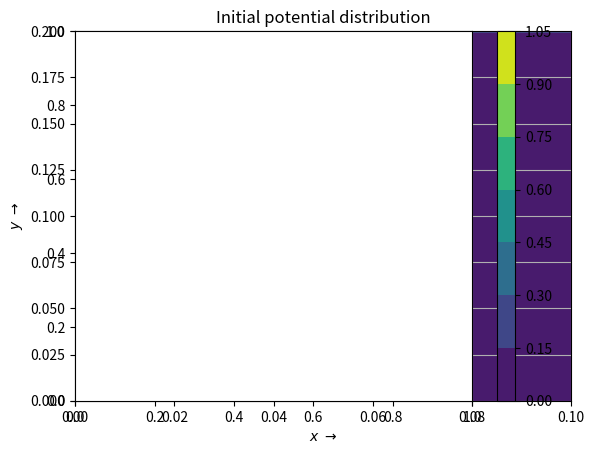

Generate this figure with matplotlib: (Note: this script raises an exception after producing the figure.)
"""
-----------------------------------------------
EE2703: Applied Programming Lab (Jan-May 2020)

Assignment: Final Exam
Name: Akilesh Kannan
Roll no.: EE18B122
-----------------------------------------------
"""

# imports
import sys
from scipy.linalg import lstsq
import numpy as np
import matplotlib.pyplot as plt
import matplotlib
matplotlib.rcParams['axes.formatter.useoffset'] = False

# Define constants in SI units, wherever applicable
Lx = 0.1                # width of tank
Ly = 0.2                # height of tank
Eo = 8.85e-12           # permittivity of free space
Er = 2                  # dielectric constant of water

def findExpFit(errors, iterations, printFit=False):
    '''
    Find LSTSQ Fit (exponential) for
    x = iteration, y = error

                   Bx
            y = A.e
              (or)
    log(y) = log(A) + Bx


    Input
    -----
    errors: list/numpy 1d array
        error vector
    iterations: list/numpy 1d array
        iteration vector

    Output
    ------
    fit: numpy 1d array
        coefficients A, B
    estimate: numpy 1d array
        estimated y values

    '''
    # get number of x-values
    nRows = len(errors)

    # initialise coeffMatrix and constMatrix
    coeffMatrix = np.zeros((nRows,2), dtype=float)
    constMatrix = np.zeros_like(errors)

    # coeffMatrix = [1, iterations]
    coeffMatrix[:,0] = 1
    coeffMatrix[:,1] = iterations

    # constMatrix = log(errors)
    constMatrix = np.log(errors)

    # fit
    fit = lstsq(coeffMatrix, constMatrix)[0]

    # debug statements
    if printFit==True:
        print("LSTSQ Fit parameters")
        print("--------------------")
        print("logA =", fit[0])
        print("B =", fit[1])

    estimate = coeffMatrix@fit
    return fit, estimate

def solve(M, N, step, k, accuracy, No, plotAll=False):
    '''
    Function to solve Laplace's Equation
    in the tank.

    Assumes that top of tank is at 1V.

    Input
    -----
    M: int
        number of nodes along X-axis, including
        boundary nodes
    N: int
        number of nodes along Y-axis, including
        boundary nodes
    step: float
        distance between nodes (assumed same for
        X- and Y- axes)
    k: int
        index corresponding to height h
    accuracy: float
        desired accuracy
    No: int
        maximum number of iterations
    plotAll: bool
        switch to plot data
        True - plot data
        False - no plotting

    Output
    ------
    phi: 2d numpy array (MxN)
        array of solved potentials
    N: int
        number of iterations carried out
    err: 1d numpy array
        error vector

    '''

    # initialise potentials to 0 everywhere, except at top plate
    # potential at top = 1V
    phi = np.zeros((N, M), dtype=float)
    phi[-1, :] = 1.0

    # create meshgrid for plotting potential distribution and for later
    # calculation of Electric field
    x = np.linspace(0, Lx, M, dtype=float)
    y = np.linspace(0, Ly, N, dtype=float)
    X, Y = np.meshgrid(x, y)

    if plotAll:
        plotContour(X, Y, phi, figTitle='Initial potential distribution')

    iteration=[]     # iteration number
    error=[]         # error vector

    # iteratively calculate potentials
    for i in range(No):
        # create copy of potentials
        oldPhi = phi.copy()

        # updating the potentials
        phi[1:-1, 1:-1] = 0.25*(phi[1:-1, 0:-2]+phi[1:-1, 2:]+phi[0:-2, 1:-1]+phi[2:, 1:-1])
        phi[k, 1:-1] = (Er*oldPhi[k-1, 1:-1] + oldPhi[k+1, 1:-1])*1.0/(1+Er)

        # Applying Boundary Conditions
        phi[0, :] = 0.0          # bottom edge
        phi[:, -1] = 0.0         # right edge
        phi[:, 0] = 0.0          # left edge
        phi[-1, :] = 1.0         # top edge

        # calculating error
        currError = np.abs(phi-oldPhi).max()
        error.append(currError)
        iteration.append(i)

        # stop if accuracy reached
        if currError <= accuracy:
            break

    if plotAll:
        plotContour(X, Y, phi, figTitle='Potential distribution after updating')

        # find LSTSQ Estimate for exponential region (>5000 iterations)
        fit, estimate = findExpFit(error[5000:], iteration[5000:], printFit=True)

        # extrapolate the estimated error function till iteration 0
        estimate = np.e**(fit[0]+np.multiply(fit[1], iteration))

        plotSemilogy([iteration, iteration], [error, estimate], multiplePlots=True, labels=["Actual error", "Fitted error (iteration >= 5000)"], figTitle='Error vs. iteration', xLabel=r"iterations $\to$", yLabel=r'error $\to$')

    # calculate E
    Ex, Ey = findEField(phi, step, M, N, plotAll)
    checkContinuity(Ex, Ey, k, M, plotAll)

    # calculate charge densities
    sigma = findSigma(Ex, Ey, k)

    # calculate charges Qtop and Qfluid
    Q = findCharges(sigma, k, step)

    # calculate angles with normal
    angleBelow = findAngles(Ex[k-1, :], Ey[k-1, :])
    angleAbove = findAngles(Ex[k, :], Ey[k, :])

    if plotAll:
        x = np.linspace(0, Lx, M-1, dtype=float)
        sineAnglesBelow = np.sin(angleBelow)
        sineAnglesAbove = np.sin(angleAbove)
        tanAnglesBelow = np.tan(angleBelow)
        tanAnglesAbove = np.tan(angleAbove)
        plot(x, np.divide(sineAnglesBelow, sineAnglesAbove), r"Ratio of sine of angle with normal above and below", yLabel=r"$\frac{sin\,\theta_a}{sin\,\theta_b}$")
        plot(x, np.divide(tanAnglesBelow, tanAnglesAbove), r"Ratio of tangent of angle with normal above and below", yLabel=r"$\frac{tan\,\theta_a}{tan\,\theta_b}$")

    return phi, Q, iteration[-1], error

def findEField(phi, step, M, N, plotAll):
    '''
    Calculates the x- and y- components of E-field at
    each point.

    Input
    -----
    phi: 2d numpy array
        potential array
    step: float
        distance between 2 points on the grid
    M: int
        nodes along x-axis
    N: int
        nodes along y-axis
    plotAll: bool
        switch to plot data
        True - plot data
        False - no plotting

    Output
    ------
    Ex: 2d numpy array
        X-components of E field
    Ey: 2d numpy array
        Y-components of E-field

    '''
    # Ex calculation
    #   *   *   *     row i
    #     -   -     --> center of mesh cells
    #   *   *   *     row i+1
    #
    negativeGradientX = (phi[:, :-1] - phi[:, 1:])*(1.0/step)
    Ex = (negativeGradientX[:-1, :] + negativeGradientX[1:, :])*0.5

    # Ey calculation
    #   *       *
    #       -       --> center of mesh cells
    #   *       *
    #       -       --> center of mesh cells
    #   *       *
    # col i   col i+1
    #
    negativeGradientY = (phi[:-1, :] - phi[1:, :])*(1.0/step)
    Ey = (negativeGradientY[:, :-1] + negativeGradientY[:, 1:])*0.5

    # plot
    if plotAll:
        x = np.linspace(0, Lx, M-1, dtype=float)
        y = np.linspace(0, Ly, N-1, dtype=float)
        X, Y = np.meshgrid(x, y)
        plotQuiver(X, Y, Ex, Ey, r"Vector Plot of $\vec{E}$", blockFig=False)

    return Ex, Ey

def findSigma(Ex, Ey, k):
    '''
    Find the charge density (linear) on
    each side of the tank

    Input
    -----
    Ex: 2d numpy array
        X-component of Electric field at all
        points inside the tank
    Ey: 2d numpy array
        Y-component of Electric field at all
        points inside the tank
    k: int
        index corresponding to boundary

    Output
    ------
    sigma: list
        [top, right, bottom, left] plate charge
        densities

    '''
    # finding sigma on top plate
    # NOTE: -ve sign due to outward normal
    #       for conductor, which is along
    #       -y direction
    sigmaTop = -Ey[-1, :]*Eo

    # finding sigma on bottom plate
    sigmaBottom = Ey[0, :]*Eo*Er

    # finding sigma on left plate
    # NOTE: for nodes below boundary,
    #       permittivity is Eo*Er
    sigmaLeft = Ex[:, 0]*Eo
    sigmaLeft[:k] = Ex[:k, 0]*Eo*Er

    # finding sigma on right plate
    # NOTE: -ve sign due to outward
    #       normal in -x direction
    # NOTE: for nodes below boundary,
    #       permittivity is Eo*Er
    sigmaRight = -Ex[:, -1]*Eo
    sigmaRight[:k] = -Ex[:k, -1]*Eo*Er

    sigma = [sigmaTop, sigmaRight, sigmaBottom, sigmaLeft]
    return sigma

def findCharges(sigma, k, step):
    '''
    Find the charges Qtop and Qfluid

    Input
    -----
    sigma: list of 1d numpy arrays
        charge densities (linear) on all surfaces
        Refer to findSigma() for order of surfaces
    k: int
        index corresponding to boundary
    step: float
        distance between 2 adjacent nodes

    Output
    ------
    Q: list
        [Qtop, Qfluid] charges

    '''
    # top plate charge
    QTop = np.sum(sigma[0]*step)

    # bottom surface charge
    QBottom = np.sum(sigma[2]*step)

    # left plate (submerged in dielectric) charge
    QLeftFluid = np.sum(sigma[3][:k]*step)

    # right plate (submerged in dielectric) charge
    QRightFluid = np.sum(sigma[1][:k]*step)

    # total charge in surface submerged in fluid
    QFluid = QBottom+QLeftFluid+QRightFluid

    Q = [QTop, QFluid]
    return Q

def findAngles(Ex, Ey):
    '''
    Find the angle b/w y-axis and E-field at all
    points on the grid

    Input
    -----
    Ex: 2d numpy array
        X-component of E-field
    Ey: 2d numpy array
        Y-component of E-field

    Output
    ------
    angle: 2d numpy array
        angle b/w E-field and y-axis at all points
        on the grid

    '''

    # angle = atan(Ex/Ey)
    ## NOTE: angle is calculated wrt y-axis
    angles = np.arctan2(Ex, Ey)
    return angles

def checkContinuity(Ex, Ey, k, M, plotAll):
    '''
    Function to verify continuity of Dn and
    Et across interface

    Input
    -----
    Ex: 2d numpy array
        X-component of E-field
    Ey: 2d numpy array
        Y-component of E-field
    k: int
        index corresponding to height of fluid
    M: int
        number of nodes across x-axis
    plotAll: bool
        switch to plot data
        True - plot data
        False - no plotting

    '''
    if plotAll:
        x = np.linspace(0, Lx, M-1)
        # checking Dn continuity
        plot([x, x], [Ey[k-1, :]*Er, Ey[k, :]], multiplePlots=True, labels=["Below boundary", "Above boundary"], yLabel=r"$D_{normal}$", figTitle=r"Continuity of $D_{normal}$ across boundary")

        # checking Et continuity
        plot([x, x], [Ex[k-1, :], Ex[k, :]], multiplePlots=True, labels=["Below boundary", "Above boundary"], yLabel=r"$E_{tangential}$", figTitle=r"Continuity of $E_{tangential}$ across boundary")

'''
Helper functions

    plotSemilogy() - for semilogy plots
    plotQuiver() - for quiver plots
    plotContour() - for contour plots
    plot() - for linear-scale plots

'''
figNum=0                # figure number
plotsDir = 'plots/'     # plots directory
# NOTE: create plots/ directory before running the code

saveAll = True
showAll = False

def plotSemilogy(x, y, figTitle=None, blockFig=False, showFig=showAll, saveFig=saveAll, xLimit=None, yLimit=None, xLabel=r"$x\ \to$", yLabel=r"$y\ \to$", multiplePlots=False, labels=None):
    '''
    Helper function to plot semilogy plots

    '''
    global figNum
    plt.figure(figNum)
    plt.title(figTitle)
    plt.grid()
    plt.ylabel(yLabel)
    plt.xlabel(xLabel)
    if not multiplePlots:
        plt.semilogy(x, y)
    else:
        i=0
        for a,b in zip(x, y):
            plt.semilogy(a, b, label=labels[i])
            i=i+1
    if xLimit:
        plt.xlim(xLimit)
    if yLimit:
        plt.ylim(yLimit)
    if labels != None:
        plt.legend()
    if saveFig:
        plt.savefig(plotsDir + "Fig"+str(figNum)+".png")
    if showFig:
        plt.show(block=blockFig)
    figNum+=1

def plotContour(X, Y, f, figTitle=None, blockFig=False, showFig=showAll, saveFig=saveAll, xLimit=None, yLimit=None, xLabel=r"$x\ \to$", yLabel=r"$y\ \to$"):
    '''
    Helper function to plot Contour plots

    '''
    global figNum
    plt.figure(figNum)
    plt.title(figTitle)
    plt.grid()
    plt.ylabel(yLabel)
    plt.xlabel(xLabel)
    plt.contourf(X, Y, f)
    ax = plt.axes()
    plt.colorbar(ax=ax, orientation='vertical')
    if xLimit:
        plt.xlim(xLimit)
    if yLimit:
        plt.ylim(yLimit)
    if saveFig:
        plt.savefig(plotsDir + "Fig"+str(figNum)+".png")
    if showFig:
        plt.show(block=blockFig)
    figNum+=1

def plot(x, y, figTitle=None, style='b-', blockFig=False, showFig=showAll, saveFig=saveAll, xLimit=None, yLimit=None, xLabel=r"$x\ \to$", yLabel=r"$y\ \to$", multiplePlots=False, labels=None):
    '''
    Helper function to plot linear-scale plots

    '''
    global figNum
    plt.figure(figNum)
    plt.title(figTitle)
    plt.grid()
    plt.ylabel(yLabel)
    plt.xlabel(xLabel)
    if not multiplePlots:
        plt.plot(x, y, style)
    else:
        i=0
        style=["+", "o"]
        for a,b in zip(x, y):
            plt.plot(a, b, style[i], label=labels[i])
            i=i+1
    if xLimit:
        plt.xlim(xLimit)
    if yLimit:
        plt.ylim(yLimit)
    if labels != None:
        plt.legend()
    if saveFig:
        plt.savefig(plotsDir + "Fig"+str(figNum)+".png")
    if showFig:
        plt.show(block=blockFig)
    figNum+=1

def plotQuiver(X, Y, compX, compY, figTitle=None, blockFig=False, showFig=showAll, saveFig=saveAll, xLimit=None, yLimit=None, xLabel=r"$x\ \to$", yLabel=r"$y\ \to$"):
    '''
    Helper function plot Quiver plots

    '''
    global figNum
    plt.figure(figNum)
    plt.axes().quiver(X, Y, compX, compY)
    plt.axes().set_title(figTitle)
    plt.grid()
    plt.xlabel(xLabel)
    plt.ylabel(yLabel)
    if xLimit:
        plt.xlim(xLimit)
    if yLimit:
        plt.ylim(yLimit)
    if saveFig:
        plt.savefig(plotsDir + "Fig"+str(figNum)+".png")
    if showFig:
        plt.show(block=blockFig)
    figNum+=1

def main():
    step = 1e-3
    accuracy = 1e-8
    maxIter = 100000
    h = np.linspace(0, 1, 10, dtype=float, endpoint=False)
    k =h*(Ly/step)
    Q = [None]*10
    phi = [None]*10
    for x in range(10):
        phi[x], Q[x], *args = solve(int(Lx/step), int(Ly/step), step, int(k[x]), accuracy, maxIter, x==5)
    QTop = [x[0] for x in Q]
    QFluid =[x[1] for x in Q]

    plot(h, QTop, r"$Q_{top}$ vs. h/$L_y$", yLabel=r"$Q_{top}$ in pC", xLabel=r"$h/L_y$")
    plot(h, QFluid, r"$Q_{fluid}$ vs. h/$L_y$", yLabel="$Q_{fluid}$ in pC", xLabel="$h/L_y$")

if __name__ == "__main__":
    main()
